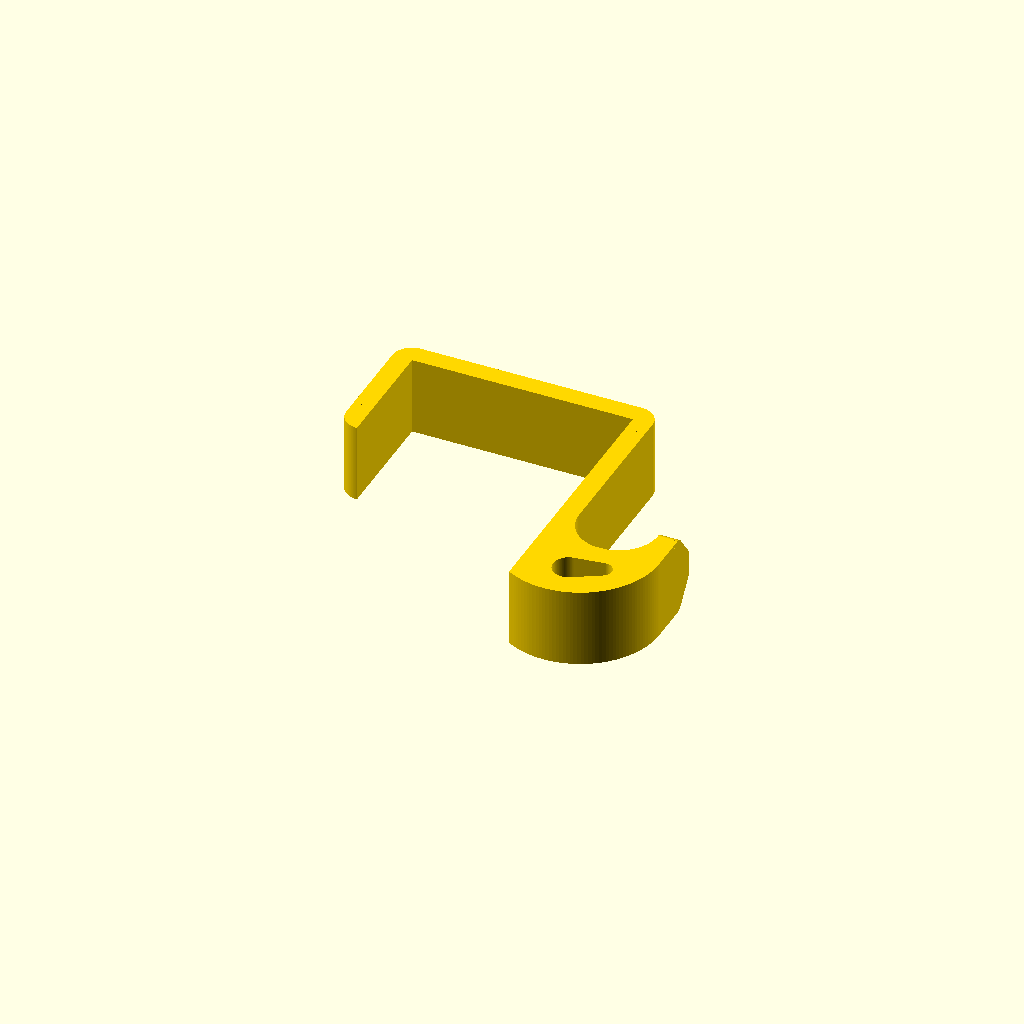
Cell 1: the model at its default parameters.
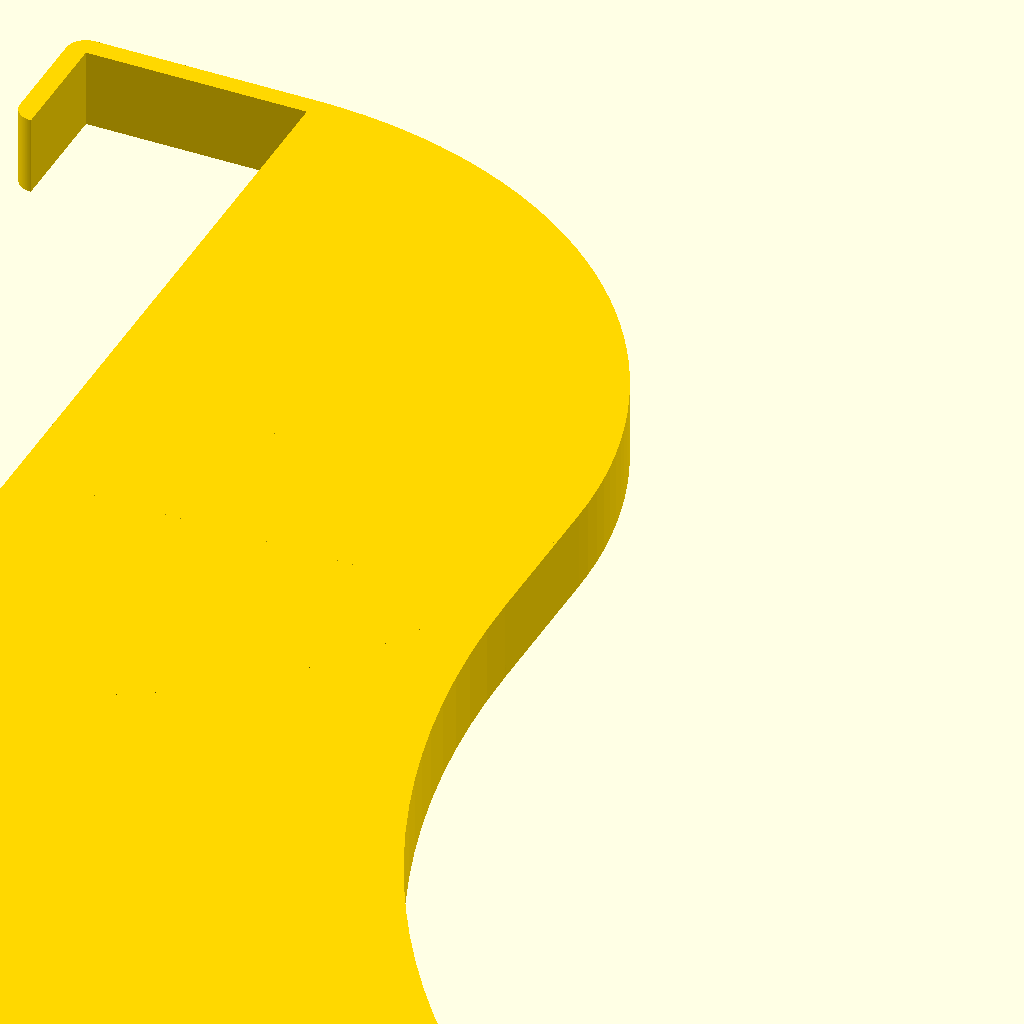
Cell 2: hook_size = 250 (everything else at default).
One fixed orthographic camera (rotation 55°, 0°, 25°; colour scheme Cornfield) for every cell.
OpenSCAD source file making/customizable-u-hook/customizable_U_hook.scad:
/*----------------------------------------------------------------------------*/
/*-------                         INFORMATIONS                        --------*/
/*----------------------------------------------------------------------------*/
/*----------------------------------------------------------------------------*/

// CUSTOMIZABLE U-HOOK (parametric and very strong hook)
// by Serge Payen, January 2016
// www.sergepayen.fr/en/parametric-u-hook
// "customizable_u_hook" is licenced under Creative Commons :
// Attribution-NonCommercial-ShareAlike 4.0 International (CC BY-NC-SA 4.0)
// http://creativecommons.org/licenses/by-nc-sa/4.0/

// HOW TO USE THIS FILE :

// -- Solution 1 :
// Open this file with OpenScad software (free and open-source)
// http://www.openscad.org/downloads.html
// Choose your parameters in the SETTINGS chapter (see below)
// Press F5 to compile and see the resulting hook
// Check your hook's global size in the console window (below viewing area)
// If OK, press F6 to render
// Go to : File => Export => Export as STL : choose filename and location
// Save the STL file of your customized hook
// Send this STL file to your 3D printer

// -- Solution 2 :
// This file had been optimized for Thingiverse Customizer
// You will need to have a Thingiverse Account, then :
// Go to object's page on Thingiverse
// Click on the button "Open in Customizer"
// Choose your settings in parameters tabs
// Save the STL file of your customized hook
// Send this STL file to your 3D printer



/*----------------------------------------------------------------------------*/
/*-------                           SETTINGS                          --------*/
/*----------------------------------------------------------------------------*/

/* [HOOK SHAPE] */

// Choose between classic hook with screw-holes (0) or "bracket" system (1)
bracket=1; // [0, 1]

// Choose between square (0) and round bracket (1)
bracket_round=0; // [0, 1]

// Choose to have a second hook (1) or not (0)
second_hook=0; // [0, 1]



/* [MAIN HOOK SIZE] */

// Intern diameter of hook's main U shape
hook_size=10; // [0.1:250]

// Hook's "thickness" = object's width = print's height
thickness=10; // [0.1:250]



/* [SECOND HOOK] */

// Lenght of second hook. Good values are around "Hook Size" x 0.75
second_hook_lenght=30; // [0.1:200]

// Angle of second hook. Best is between 45° and 65°.
second_hook_angle=55; // [0:90]



/* [SPACERS] */

// Space between main hook and bottom screw
spacer_1=20; // [0:200]

// Space between bottom screw and secondary hook
spacer_2=0; // [0:200]

// Space between second hook and top screw
spacer_3=0; // [0:200]

// Space between top screw and hook's rounded top
spacer_4=0; // [0:200]



/* [SCREW-HOLES] */

// Diameter of the screw you plan to use
screw_diam=3; // [0:0.5:20]

// Diameter of screw-head
screw_head=8; // [0:0.5:40]

// Screw-head height (deepness for screw-head hole)
screw_head_h=3; // [0:0.5:20]

// Tolerance, for screw easy-fitting
tolerance=0.5; // [0:0.1:10]



/* [BRACKET] */

// Bracket's main size
bracket_size=28; // [0:250]

// Bracket's back lenght
stop_lenght=15; // [0:250]

// Bracket Stiffness (only with square bracket)
bracket_stiffness=2.5; // [0:100]



/* [EXTRA SETTINGS] */

// Choose to have a screw-hole in square bracket (1), or not (0)
safety_screw=0; // [1, 0]

// Choose to have the hook's "triangle" extremity (1) or not (0)
extremity=1; // [1, 0]

// Choose to have screw-holes (1) or not (0)
screw_holes=0; // [1, 0]

// Choose to have the hook's rounded "top" (1) or not (0)
rounded_top=1; // [1, 0]



/*------------------------------------------------------------------------------

NOTE about GENERAL DIMENSIONS AND CUSTOM HEIGHTS SETTINGS :

To respect general shape's efficiency, global size is relative to "hook_size".
Change "hook_size" for a bigger or smaller hook, then choose more options.
Different values for "spacer_1,2,3,4" will change size on Y-axis.

When compiling, OpenScad will return the total dimensions in the console window.
Keep in mind the hook is printed "laying on his side" on print bed.
In the first few lines of console window (below viewing area), you can read :
ECHO : TOTAL_SIZE_ON_X_AXIS = x (total width : adjust "hook_size" and/or bracket)
ECHO : TOTAL_SIZE_ON_Y_AXIS = y (total lenght : adjust with "spacer_1/2/3/4")
ECHO : TOTAL_SIZE_ON_Z_AXIS = z (total height : adjust "thickness")
It will also return informations about all other strategic sizes.
Console will also display warning messages if some values are illogic.

------------------------------------------------------------------------------*/



/*----------------------------------------------------------------------------*/
/*-------                             CODE                            --------*/
/*----------------------------------------------------------------------------*/

/*____________________________________________________________________________*/
/* [HIDDEN] */
// shortcuts
stiffness=hook_size/4;
big_r=hook_size/5;
small_r=stiffness/2;
height_bottom=hook_size;
width_global=hook_size+stiffness*2;
half_width=width_global/2-stiffness/2;
screw_hole=screw_diam+tolerance*2;
screw_house=screw_head+tolerance*2;
bracket_move=bracket_size/2+width_global/2;
bracket_round_diam=bracket_size+stiffness*2;
min_height1=spacer_1+screw_house/2+stiffness;
min_height2=min_height1+spacer_2/2+screw_house/2;
min_height2_hg=spacer_1+stiffness+spacer_2/2;
min_height3=min_height2+spacer_3/2+spacer_2/2;
min_height3_hg=min_height2_hg+spacer_3/2+spacer_2/2;
min_height4=min_height3+spacer_4/2+spacer_3/2+screw_house;
min_height4_hg=min_height3_hg+spacer_3/2+spacer_4/2;
space_global=spacer_1+spacer_2+spacer_3+spacer_4;
$fn=150;

// remove specific colors for each module
color ("Gold")
translate ([hook_size/2,-hook_size/3,thickness/2])
rotate ([0,0,0])
uhook ();

echo (TOTAL_SIZE_ON_Z_AXIS=thickness);
echo (MAIN_HOOK_INTERN_DIAMETER=hook_size);

if (bracket)
{
    echo (BRACKET_SIZE=bracket_size);
    echo (BRACKET_STIFFNESS=bracket_stiffness);
    echo (STOP_LENGHT=stop_lenght);
}
else
{
    echo (SCREW_HOLES_DIAMETER=screw_diam);
    echo (SCREW_HEAD_DIAMETER=screw_head);
    echo (SCREW_HEAD_HEIGHT=screw_head_h);
}

if ((bracket)&&(safety_screw))
{
    echo (SAFETY_SCREW_DIAMETER=screw_diam);
    echo (SAFETY_SCREW_HEAD_DIAMETER=screw_head);
    echo (SAFETY_SCREW_HEAD_HEIGHT=screw_head_h);
}

if (second_hook)
{
    echo (SECOND_HOOK_LENGHT=second_hook_lenght);
    echo (SECOND_HOOK_ANGLE=second_hook_angle);
}






/*____________________________________________________________________________*/
// final union of all modules
module uhook ()
{
    union ()
    {

        // hook's base, this part don't depend on hook's type
        belly ();

        translate ([0,-height_bottom/2-stiffness,0])
        bottom ();

        translate ([half_width,stiffness,0])
        rotate ([0,90,0])
        tip ();



        // conditionnal part, depending on hook's type
        if (bracket)
        {
            translate ([-half_width,stiffness+spacer_1/2,0])
            addH1 ();
            translate ([-half_width,min_height2_hg,0])
            addH2 ();
        }
        else
        {
            translate ([-half_width,stiffness+spacer_1/2,0])
            addH1 ();
            translate ([-half_width,min_height1,0])
            screw ();
            translate ([-half_width,min_height2,0])
            addH2 ();
        }

        if ((bracket)&&(second_hook))
        {
            translate ([-width_global/2,min_height2_hg+spacer_2/2,-thickness/2])
            arm ();
            translate ([-half_width,min_height3_hg+hook_size,0])
            addH3 ();
            translate ([-half_width,min_height4_hg+hook_size,0])
            addH4 ();
            if (bracket_round)
            {
            translate ([-width_global/2-bracket_round_diam/2+stiffness,min_height4_hg+hook_size+spacer_4/2,0])
            sHook ();
            //width calculation
            width_total=width_global-stiffness+bracket_round_diam;
            echo (TOTAL_SIZE_ON_X_AXIS=width_total);
            //height calculation
            height_global=hook_size*2+stiffness*2+space_global+bracket_round_diam/2;
            echo (TOTAL_SIZE_ON_Y_AXIS=height_global);
            }
            else
            {
                translate ([-half_width,min_height4_hg+hook_size+spacer_4/2+stiffness/2,0])
                head ();
                translate ([-bracket_move,min_height4_hg+hook_size+spacer_4/2+stiffness-bracket_stiffness/2,0])
                hang ();
                //width calculation
                width_total=width_global+bracket_size+bracket_stiffness;
                echo (TOTAL_SIZE_ON_X_AXIS=width_total);
                //height calculation
                height_global=hook_size*2+stiffness*3+space_global;
                echo (TOTAL_SIZE_ON_Y_AXIS=height_global);
            }

        }

        else if (second_hook)
        {
            translate ([-width_global/2,min_height2+spacer_2/2,-thickness/2])
            arm ();
            translate ([-half_width,min_height3+hook_size,0])
            addH3 ();
            translate ([-half_width,min_height3+hook_size+spacer_3/2+screw_house/2,0])
            screw ();
            translate ([-half_width,min_height4+hook_size,0])
            addH4 ();
            translate ([-half_width,min_height4+hook_size+spacer_4/2+stiffness/2,0])
            head ();
            //height calculation
            height_global=hook_size*2+stiffness*3+screw_house*2+space_global;
            echo (TOTAL_SIZE_ON_Y_AXIS=height_global);
        }
        else if (bracket)
        {
            translate ([-half_width,min_height3_hg,0])
            addH3 ();
            translate ([-half_width,min_height4_hg,0])
            addH4 ();
            if (bracket_round)
            {
                translate ([-width_global/2-bracket_round_diam/2+stiffness,min_height4_hg+spacer_4/2,0])
                sHook ();
                //width calculation
                width_total=width_global-stiffness+bracket_round_diam;
                echo (TOTAL_SIZE_ON_X_AXIS=width_total);
                //height calculation
                height_global=hook_size+stiffness*2+space_global+bracket_round_diam/2;
                echo (TOTAL_SIZE_ON_Y_AXIS=height_global);
            }
            else
            {
                translate ([-half_width,min_height4_hg+spacer_4/2+stiffness/2,0])
                head ();
                translate ([-bracket_move,min_height4_hg+spacer_4/2+stiffness-bracket_stiffness/2,0])
                hang ();
                //width calculation
                width_total=width_global+bracket_size+bracket_stiffness;
                echo (TOTAL_SIZE_ON_X_AXIS=width_total);
                //height calculation
                height_global=hook_size+stiffness*3+space_global;
                echo (TOTAL_SIZE_ON_Y_AXIS=height_global);
            }

        }
        else
        {
            translate ([-half_width,min_height3,0])
            addH3 ();
            translate ([-half_width,min_height3+spacer_3/2+screw_house/2,0])
            screw ();
            translate ([-half_width,min_height4,0])
            addH4 ();
            translate ([-half_width,min_height4+spacer_4/2+stiffness/2,0])
            head ();
            //height calculation
            height_global=hook_size+stiffness*3+screw_house*2+space_global;
            echo (TOTAL_SIZE_ON_Y_AXIS=height_global);
        }

    }

}



/*____________________________________________________________________________*/
// hook's bottom shape, with a hole inside
module bottom ()
{
    color ("Gold")
    difference ()
    {
        // bottom
        intersection ()
        {
            cube ([width_global,height_bottom+0.1,thickness], center=true);

            translate ([-stiffness,height_bottom/2,0])
            cylinder(r=hook_size/2+stiffness*2, h=thickness+0.1, center=true);

        }

        // hole
        hull ()
        {
            translate ([-big_r/2-stiffness/4,0,0])
            cylinder (r=big_r, h=thickness+0.2, center=true);

            translate ([big_r,stiffness/2,0])
            cylinder (r=small_r, h=thickness+0.2, center=true);

        }

    }

}


/*____________________________________________________________________________*/
// main hook's U-shape
module belly ()
{
    color ("Crimson")
    difference ()
    {
        // base cube
        cube ([width_global,hook_size/2,thickness], center=true);

        // half-cylindric hole
        translate ([0,hook_size/4,0])
        cylinder (r=hook_size/2, h=thickness+0.1, center=true);

    }
}


/*____________________________________________________________________________*/
// screw-hole module
module screw ()
{
    if (thickness>screw_house*8)
    {
        color ("Silver")
        difference ()
        {
            //base cube
            cube ([stiffness,screw_house,thickness], center=true);

            if (screw_holes)
            {
                // screw1 hole
                translate ([0,0,thickness/4])
                rotate ([0,90,0])
                cylinder (d=screw_hole, h=stiffness+0.1, center=true);

                // screw1-head hole 1
                translate ([stiffness/2-screw_head_h/2+0.1,0,thickness/4])
                rotate ([0,90,0])
                cylinder (d=screw_house, h=screw_head_h, center=true);

                // screw2 hole
                translate ([0,0,-thickness/4])
                rotate ([0,90,0])
                cylinder (d=screw_hole, h=stiffness+0.1, center=true);

                // screw2-head hole 1
                translate ([stiffness/2-screw_head_h/2+0.1,0,-thickness/4])
                rotate ([0,90,0])
                cylinder (d=screw_house, h=screw_head_h, center=true);
            }
        }

    }
    else
    {
        color ("Silver")
        difference ()
        {
            //base cube
            cube ([stiffness,screw_house,thickness], center=true);

            if (screw_holes)
            {
                // screw hole
                rotate ([0,90,0])
                cylinder (d=screw_hole, h=stiffness+0.1, center=true);

                // screw-head hole
                translate ([stiffness/2-screw_head_h/2+0.1,0,0])
                rotate ([0,90,0])
                cylinder (d=screw_house, h=screw_head_h, center=true);
            }

        }
    }

}


/*____________________________________________________________________________*/
// hook's triangle extremity
module tip ()
{
    if (extremity)
    color ("Gold")
    difference ()
    {
        hull ()
        {
            translate ([thickness/2-thickness/10,0,0])
            cylinder (d=thickness/5, h=stiffness, center=true);
            translate ([-thickness/2+thickness/10,0,0])
            cylinder (d=thickness/5, h=stiffness, center=true);

            translate ([thickness/7,thickness/5,0])
            cylinder (d=thickness/5, h=stiffness, center=true);
            translate ([-thickness/7,thickness/5,0])
            cylinder (d=thickness/5, h=stiffness, center=true);
        }

        translate ([0,-thickness/4,0])
        cube ([thickness+0.1, thickness/2, thickness], center=true);

    }
    else
    {
        hull ()
        {
            translate ([thickness/2-thickness/10,0,0])
            cylinder (d=thickness/5, h=stiffness, center=true);
            translate ([-thickness/2+thickness/10,0,0])
            cylinder (d=thickness/5, h=stiffness, center=true);
        }
    }

}


/*____________________________________________________________________________*/
// secondary hook
module arm ()
{
    color ("Orange")
    union ()
    {
        cube ([stiffness, hook_size, thickness]);

        translate ([0,stiffness,0])
        union ()
        {
            rotate ([0,0,-second_hook_angle])
            union ()
            {
                hull ()
                {
                    cube ([stiffness, second_hook_lenght, thickness]);
                    rotate ([0,0,second_hook_angle])
                    translate ([0,-stiffness,0])
                    cube ([stiffness, stiffness, thickness]);
                }

                rotate ([0,90,0])
                translate ([-thickness/2,second_hook_lenght,stiffness/2])
                tip ();
            }
        }
    }

}


/*____________________________________________________________________________*/
// hook's rounded top
module head ()
{
    color ("Gold")
    intersection ()
    {
        cube ([stiffness,stiffness,thickness], center=true);
        if (rounded_top)
        translate ([-stiffness/2,-stiffness/2,0])
        cylinder (r=stiffness, h=thickness+0.2, center=true);
    }

}


/*____________________________________________________________________________*/
// Square bracket, rectangular part to clip on a door's top
module hang ()
{
    union ()
    {
        //bracket part 1, on one side of safety screw
        color ("Crimson")
        translate ([bracket_size/4+screw_house/4,0,0])
        cube ([bracket_size/2-screw_house/2,bracket_stiffness,thickness], center=true);

        //safety screw
        if (safety_screw)
        {
            color ("Silver")
            difference ()
            {
                cube ([screw_house,bracket_stiffness,thickness],center=true);
                rotate ([90,0,0])
                cylinder (d=screw_hole, h=bracket_stiffness+0.1, center=true);
                translate ([0,bracket_stiffness/2-screw_head_h/2,0])
                rotate ([90,0,0])
                cylinder (d=screw_house, h=screw_head_h+0.1, center=true);
            }

            //bracket part 2, on the other side of safety screw
            color ("Crimson")
            translate ([-bracket_size/4-screw_house/4,0,0])
            cube ([bracket_size/2-screw_house/2,bracket_stiffness,thickness], center=true);

            //stop
            color ("Orange")
            translate ([-bracket_size/2-bracket_stiffness/2,0,0])

            union ()
            {
                // rounding part between bracket top part and stop
                intersection ()
                {
                    cube ([bracket_stiffness,bracket_stiffness,thickness],center=true);
                    translate ([bracket_stiffness/2,-bracket_stiffness/2,0])
                    cylinder (r=bracket_stiffness, h=thickness, center=true);
                }

                difference ()
                {
                    // stop main cube
                    color ("DeepSkyBlue")
                    translate ([0,-stop_lenght/2-bracket_stiffness/2,0])
                    cube ([bracket_stiffness,stop_lenght,thickness], center=true);

                    // rounding stop's bottom extremity
                    if (stop_lenght>=bracket_stiffness)
                    translate ([0,-stop_lenght,0])
                    difference ()
                    {
                        cube ([bracket_stiffness+0.1,bracket_stiffness+0.1,thickness+0.1],center=true);
                        translate ([bracket_stiffness/2,bracket_stiffness/2,0])
                        cylinder (r=bracket_stiffness, h=thickness+0.2, center=true);
                    }
                }

            }

        }

        else
        {
            union ()
            {
                //bracket main size (top part)
                color ("Crimson")
                cube ([bracket_size,bracket_stiffness,thickness],center=true);

                // rounding part between bracket top part and stop
                translate ([-bracket_size/2-bracket_stiffness/2,0,0])
                intersection ()
                {
                    cube ([bracket_stiffness,bracket_stiffness,thickness],center=true);
                    translate ([bracket_stiffness/2,-bracket_stiffness/2,0])
                    cylinder (r=bracket_stiffness, h=thickness, center=true);
                }

                difference ()
                {
                    color ("DeepSkyBlue")
                    // stop main cube
                    translate ([-bracket_size/2-bracket_stiffness/2,-stop_lenght/2-bracket_stiffness/2,0])
                    cube ([bracket_stiffness,stop_lenght,thickness], center=true);

                    // rounding stop's bottom extremity
                    if (stop_lenght>=bracket_stiffness)
                    translate ([-bracket_size/2-bracket_stiffness/2,-stop_lenght,0])
                    difference ()
                    {
                        cube ([bracket_stiffness+0.1,bracket_stiffness+0.1,thickness+0.1],center=true);
                        translate ([bracket_stiffness/2,bracket_stiffness/2,0])
                        cylinder (r=bracket_stiffness, h=thickness+0.2, center=true);
                    }
                }

            }
        }

    }
}


/*____________________________________________________________________________*/
// Rounded bracket, to clip hook on a tube
module sHook ()
union ()
{
    // difference to erase bottom half
    difference ()
    {
        // difference between extern and intern diameters
        color ("Crimson")
        difference ()
        {
            cylinder (d=bracket_round_diam, h=thickness, center=true);
            cylinder (d=bracket_size,h=thickness+0.1, center=true);
        }

        //cube to erase bottom half
        translate ([0,-bracket_round_diam/4,0])
        cube ([bracket_round_diam+0.1,bracket_round_diam/2,thickness+0.1], center=true);
    }

    // rounded extremity
    color ("DeepSkyBlue")
    hull ()
    {
        translate ([-bracket_round_diam/2+stiffness/2,0,0])
        cylinder (d=stiffness, h=thickness, center=true);
        translate ([-bracket_round_diam/2+stiffness/2,-stop_lenght+stiffness/2,0])
        cylinder (d=stiffness, h=thickness, center=true);
    }

}



/*____________________________________________________________________________*/
// spacer_1 : custom height above main hook, below bottom screw
module addH1 ()
{
    color ("Cyan")
    cube ([stiffness,spacer_1,thickness], center=true);
}


/*____________________________________________________________________________*/
// spacer_2 : custom height above bottom screw, below secondary hook
module addH2 ()
{
    color ("DeepSkyBlue")
    cube ([stiffness,spacer_2,thickness], center=true);
}


/*____________________________________________________________________________*/
// spacer_3 : custom height above secondary hook, below top screw
module addH3 ()
{
    color ("DodgerBlue")
    cube ([stiffness,spacer_3,thickness], center=true);
}


/*____________________________________________________________________________*/
// spacer_4 : custom height above top screw, below rounded top
module addH4 ()
{
    color ("DarkBlue")
    cube ([stiffness,spacer_4,thickness], center=true);
}


/*____________________________________________________________________________*/
/*____________________________________________________________________________*/
/*____________________________________________________________________________*/
// Warning messages

if ((bracket)&&(safety_screw)&&(bracket_round!=true))
{
    if (thickness<screw_house*2)
    echo (" WARNING : Safety Screw Hole seems too big compare to Thickness ");
    if (screw_head_h>bracket_stiffness)
    echo (" WARNING : Safety Screw Head Height seems too big compare to Bracket Stiffness ");
    if (screw_head<=screw_diam)
    echo (" WARNING : Screw Head Diameter should be bigger than Screw Diameter ");
    if (bracket_size<=screw_house)
    echo (" WARNING : Bracket Size seems too small compare to Screw Holes ");
    if (stop_lenght<bracket_stiffness)
    echo (" WARNING : Stop Lenght should be bigger than Bracket Stiffness ");
}

if (bracket!=true)
{
    if (thickness<screw_house*2)
    echo (" WARNING : Screw Holes seems too big compare to Thickness ");
    if (screw_head<=screw_diam)
    echo (" WARNING : Screw Head Diameter should be bigger than Screw Diameter ");
    if (screw_head_h>stiffness/2)
    echo (" WARNING : Screw Head Height seems too big compare to Hook Size");
}

if ((bracket!=true)&&(second_hook!=true))
{
    if (spacer_2+spacer_3<screw_house)
    echo (" WARNING : Screws seems too close. Push up value of Spacer 2 or 3 ");
}

if (second_hook)
{
    if (second_hook_lenght>hook_size)
    echo (" WARNING : Second Hook Lenght should be smaller than Hook Size ");
    if (second_hook_lenght<hook_size/3)
    echo (" WARNING : Second Hook Lenght seems very small compare to Hook Size ");
    if (second_hook_angle<45)
    echo (" WARNING : Best values for Second Hook Angle are between 45° and 65° ");
    if (second_hook_angle>65)
    echo (" WARNING : Best values for Second Hook Angle are between 45° and 65° ");
}
Parameter table extracted from the source (name, type, default, range or options):
bracket: number, default 1, options 0, 1
bracket_round: number, default 0, options 0, 1
second_hook: number, default 0, options 0, 1
hook_size: number, default 10, range 0.1 to 250
thickness: number, default 10, range 0.1 to 250
second_hook_lenght: number, default 30, range 0.1 to 200
second_hook_angle: number, default 55, range 0 to 90
spacer_1: number, default 20, range 0 to 200
spacer_2: number, default 0, range 0 to 200
spacer_3: number, default 0, range 0 to 200
spacer_4: number, default 0, range 0 to 200
screw_diam: number, default 3, range 0 to 20, step 0.5
screw_head: number, default 8, range 0 to 40, step 0.5
screw_head_h: number, default 3, range 0 to 20, step 0.5
tolerance: number, default 0.5, range 0 to 10, step 0.1
bracket_size: number, default 28, range 0 to 250
stop_lenght: number, default 15, range 0 to 250
bracket_stiffness: number, default 2.5, range 0 to 100
safety_screw: number, default 0, options 1, 0
extremity: number, default 1, options 1, 0
screw_holes: number, default 0, options 1, 0
rounded_top: number, default 1, options 1, 0
